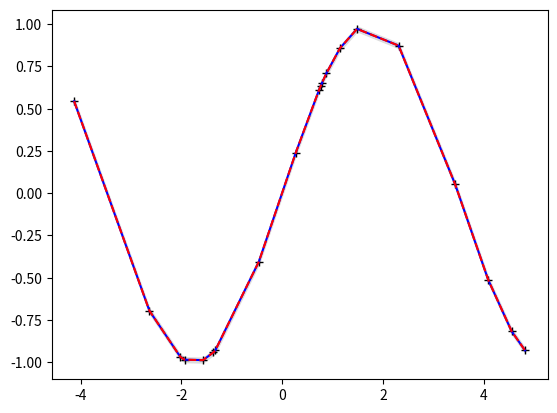

Generate this figure with matplotlib:
import numpy as np
import matplotlib.pyplot as plt


class GP:
    def __init__(self, x, y, s=0.0001):
        self.x = x
        self.y = y
        self.s = s
        self.n = len(x)

    def mean(self):
        return [0] * self.n

    def kernel(self, a, b):
        sigma_f = 1
        l = 0.1
        return (sigma_f ^ 2) * np.exp(-0.5 * np.square(np.subtract.outer(a, b)) / l)

    def prior(self, k=0):
        if k == 0:
            k = self.n
        y = np.random.multivariate_normal(self.mean(), self.cov(), check_valid="raise")
        return y

    def predictor(self, input):
        L = np.linalg.cholesky(self.kernel(self.x, self.x) + self.s * np.eye(self.n))
        v = np.linalg.solve(L, self.kernel(self.x, input))

        mean = np.dot(
            np.linalg.solve(L, self.kernel(self.x, input)).T, np.linalg.solve(L, self.y)
        )
        covariance = self.kernel(input, input) - np.dot(v.T, v)
        return mean, covariance

    def sample(self, input):
        f_star_mean, f_star_cov = self.predictor(input)

        cov_epsilon = np.eye(len(input))

        return np.random.multivariate_normal(
            f_star_mean, f_star_cov + cov_epsilon, check_valid="raise"
        )


if __name__ == "__main__":
    # np.random.seed(9937)

    s = 0.00005
    n = 20

    x = np.sort(np.random.uniform(-5, 5, n))
    f = lambda x: np.sin(0.9 * x).flatten()
    y = f(x) + s * np.random.randn(n)

    plt.plot(x, y, "k+")

    gp = GP(x, y, s)

    m = 200
    # x_star = np.sort(np.random.uniform(-5, 5, m))
    # x_star = np.linspace(-5, 5, m)
    x_star = x

    plt.plot(x_star, f(x_star), "b-")

    mean, cov = gp.predictor(x_star)
    # y_star = gp.sample(x_star)

    plt.plot(x_star, mean, "r--")

    sd = np.sqrt(np.diag(cov))
    print(sd)

    plt.gca().fill_between(x_star, mean - 2 * sd, mean + 2 * sd, color="#dddddd")

    plt.show()
